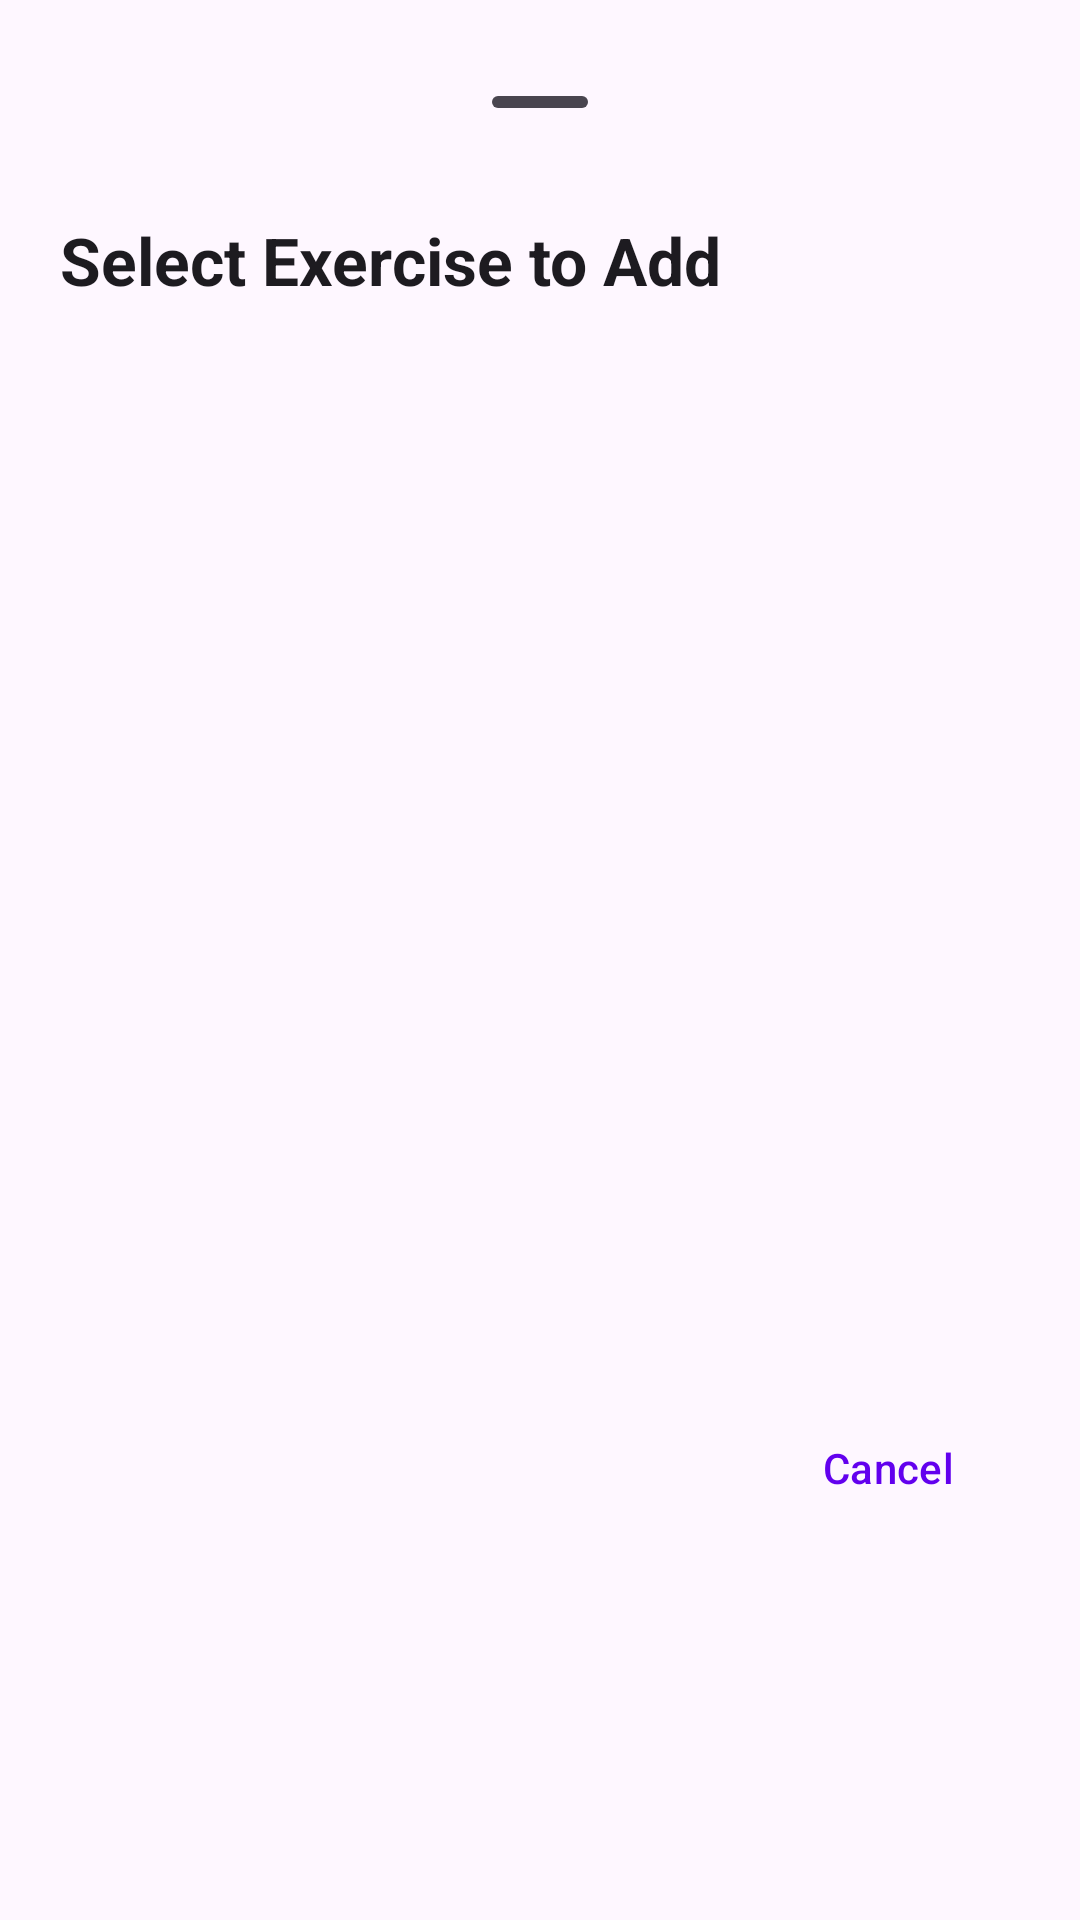

Android layout source for this screen:
<!-- AndroidManifest.xml: application theme Theme.GymWorkoutLogger -->
<!-- res/layout/dialog_select_exercise.xml -->
<?xml version="1.0" encoding="utf-8"?>
<LinearLayout
    xmlns:android="http://schemas.android.com/apk/res/android"
    xmlns:app="http://schemas.android.com/apk/res-auto"
    xmlns:tools="http://schemas.android.com/tools"
    android:layout_width="match_parent"
    android:layout_height="wrap_content"
    android:orientation="vertical"
    android:padding="20dp">

    <com.google.android.material.bottomsheet.BottomSheetDragHandleView
        android:layout_width="match_parent"
        android:layout_height="wrap_content"
        android:layout_marginBottom="4dp" />

    <TextView
        android:layout_width="match_parent"
        android:layout_height="wrap_content"
        android:text="Select Exercise to Add"
        android:textAppearance="?attr/textAppearanceTitleLarge"
        android:textStyle="bold" />

    <androidx.recyclerview.widget.RecyclerView
        android:id="@+id/rvSelectExercises"
        android:layout_width="match_parent"
        android:layout_height="340dp"
        android:layout_marginTop="12dp"
        android:clipToPadding="false"
        app:layoutManager="androidx.recyclerview.widget.LinearLayoutManager"
        tools:listitem="@layout/item_exercise" />

    <com.google.android.material.button.MaterialButton
        android:id="@+id/btnCloseSelectDialog"
        style="@style/Widget.Material3.Button.TextButton"
        android:layout_width="wrap_content"
        android:layout_height="wrap_content"
        android:layout_gravity="end"
        android:layout_marginTop="12dp"
        android:text="Cancel" />

</LinearLayout>
<!-- res/layout/item_exercise.xml (included above) -->
<?xml version="1.0" encoding="utf-8"?>
<com.google.android.material.card.MaterialCardView
    xmlns:android="http://schemas.android.com/apk/res/android"
    xmlns:app="http://schemas.android.com/apk/res-auto"
    android:layout_width="match_parent"
    android:layout_height="wrap_content"
    android:layout_marginHorizontal="16dp"
    android:layout_marginVertical="6dp"
    app:cardCornerRadius="14dp"
    app:cardElevation="2dp"
    app:strokeWidth="1dp"
    app:strokeColor="#1F000000">

    <androidx.constraintlayout.widget.ConstraintLayout
        android:layout_width="match_parent"
        android:layout_height="wrap_content"
        android:padding="16dp">

        <TextView
            android:id="@+id/tvExerciseName"
            android:layout_width="0dp"
            android:layout_height="wrap_content"
            android:text="Barbell Bench Press"
            android:textAppearance="?attr/textAppearanceTitleMedium"
            android:textStyle="bold"
            app:layout_constraintEnd_toStartOf="@id/tvExerciseCategory"
            app:layout_constraintStart_toStartOf="parent"
            app:layout_constraintTop_toTopOf="parent" />

        <TextView
            android:id="@+id/tvExerciseCategory"
            android:layout_width="wrap_content"
            android:layout_height="wrap_content"
            android:background="@drawable/bg_chip_category"
            android:paddingHorizontal="10dp"
            android:paddingVertical="4dp"
            android:text="Chest"
            android:textAppearance="?attr/textAppearanceBodySmall"
            android:textColor="@color/purple_700"
            android:textStyle="bold"
            app:layout_constraintEnd_toEndOf="parent"
            app:layout_constraintTop_toTopOf="parent" />

        <TextView
            android:id="@+id/tvExerciseNotes"
            android:layout_width="0dp"
            android:layout_height="wrap_content"
            android:layout_marginTop="6dp"
            android:text="Compound upper body push exercise"
            android:textAppearance="?attr/textAppearanceBodyMedium"
            android:textColor="?android:attr/textColorSecondary"
            app:layout_constraintEnd_toStartOf="@id/layoutItemActions"
            app:layout_constraintStart_toStartOf="parent"
            app:layout_constraintTop_toBottomOf="@id/tvExerciseName" />

        <LinearLayout
            android:id="@+id/layoutItemActions"
            android:layout_width="wrap_content"
            android:layout_height="wrap_content"
            android:orientation="horizontal"
            app:layout_constraintBottom_toBottomOf="parent"
            app:layout_constraintEnd_toEndOf="parent"
            app:layout_constraintTop_toBottomOf="@id/tvExerciseCategory">

            <ImageButton
                android:id="@+id/btnEditExercise"
                android:layout_width="36dp"
                android:layout_height="36dp"
                android:background="?attr/selectableItemBackgroundBorderless"
                android:padding="6dp"
                android:src="@drawable/ic_edit"
                app:tint="@color/purple_500" />

            <ImageButton
                android:id="@+id/btnDeleteExercise"
                android:layout_width="36dp"
                android:layout_height="36dp"
                android:layout_marginStart="4dp"
                android:background="?attr/selectableItemBackgroundBorderless"
                android:padding="6dp"
                android:src="@drawable/ic_delete"
                app:tint="#D32F2F" />

        </LinearLayout>

    </androidx.constraintlayout.widget.ConstraintLayout>
</com.google.android.material.card.MaterialCardView>
<!-- resources referenced by this layout -->
<resources>
  <color name="purple_500">#FF6200EE</color>
  <color name="purple_700">#FF3700B3</color>
  <style name="Theme.GymWorkoutLogger" parent="Theme.Material3.DayNight.NoActionBar">
          
          <item name="colorPrimary">@color/purple_500</item>
          <item name="colorPrimaryVariant">@color/purple_700</item>
          <item name="colorOnPrimary">@color/white</item>
      </style>
  <color name="white">#FFFFFFFF</color>
</resources>
